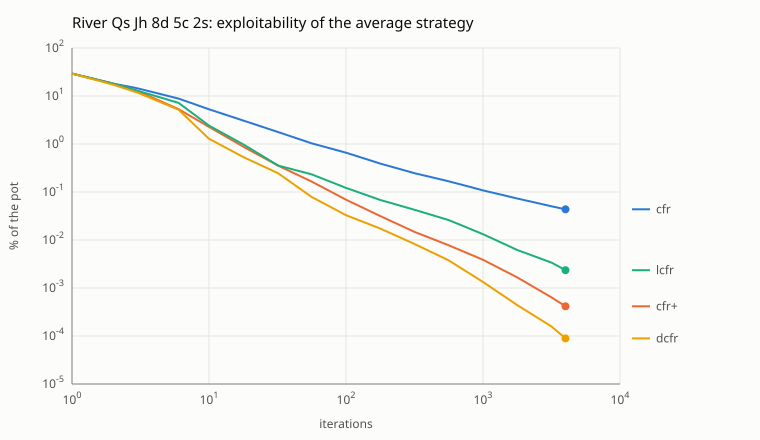

Values plotted in this chart, from the file beside it:
algorithm, iterations, exploitability_pct
cfr, 1, 29.23
cfr, 2, 18.14
cfr, 3, 14.5
cfr, 6, 8.821
cfr, 10, 5.284
cfr, 18, 3.046
cfr, 32, 1.773
cfr, 56, 1.036
cfr, 100, 0.6594
cfr, 178, 0.3902
cfr, 316, 0.2464
cfr, 562, 0.1672
cfr, 1000, 0.1078
cfr, 1778, 0.0733
cfr, 3162, 0.05036
cfr, 4000, 0.04357
cfr+, 1, 29.23
cfr+, 2, 18
cfr+, 3, 12.77
cfr+, 6, 5.314
cfr+, 10, 2.27
cfr+, 18, 0.8636
cfr+, 32, 0.3525
cfr+, 56, 0.1652
cfr+, 100, 0.06906
cfr+, 178, 0.03153
cfr+, 316, 0.01476
cfr+, 562, 0.007773
cfr+, 1000, 0.003865
cfr+, 1778, 0.001661
cfr+, 3162, 0.0006367
cfr+, 4000, 0.0004159
lcfr, 1, 29.23
lcfr, 2, 18
lcfr, 3, 12.87
lcfr, 6, 7.175
lcfr, 10, 2.417
lcfr, 18, 0.964
lcfr, 32, 0.3542
lcfr, 56, 0.234
lcfr, 100, 0.122
lcfr, 178, 0.0682
lcfr, 316, 0.04266
lcfr, 562, 0.02604
lcfr, 1000, 0.0132
lcfr, 1778, 0.006204
lcfr, 3162, 0.003384
lcfr, 4000, 0.002344
dcfr, 1, 29.23
dcfr, 2, 17.18
dcfr, 3, 11.77
dcfr, 6, 5.188
dcfr, 10, 1.286
dcfr, 18, 0.5248
dcfr, 32, 0.2458
dcfr, 56, 0.07914
dcfr, 100, 0.0329
dcfr, 178, 0.01727
dcfr, 316, 0.008268
dcfr, 562, 0.003754
... 4 more rows
